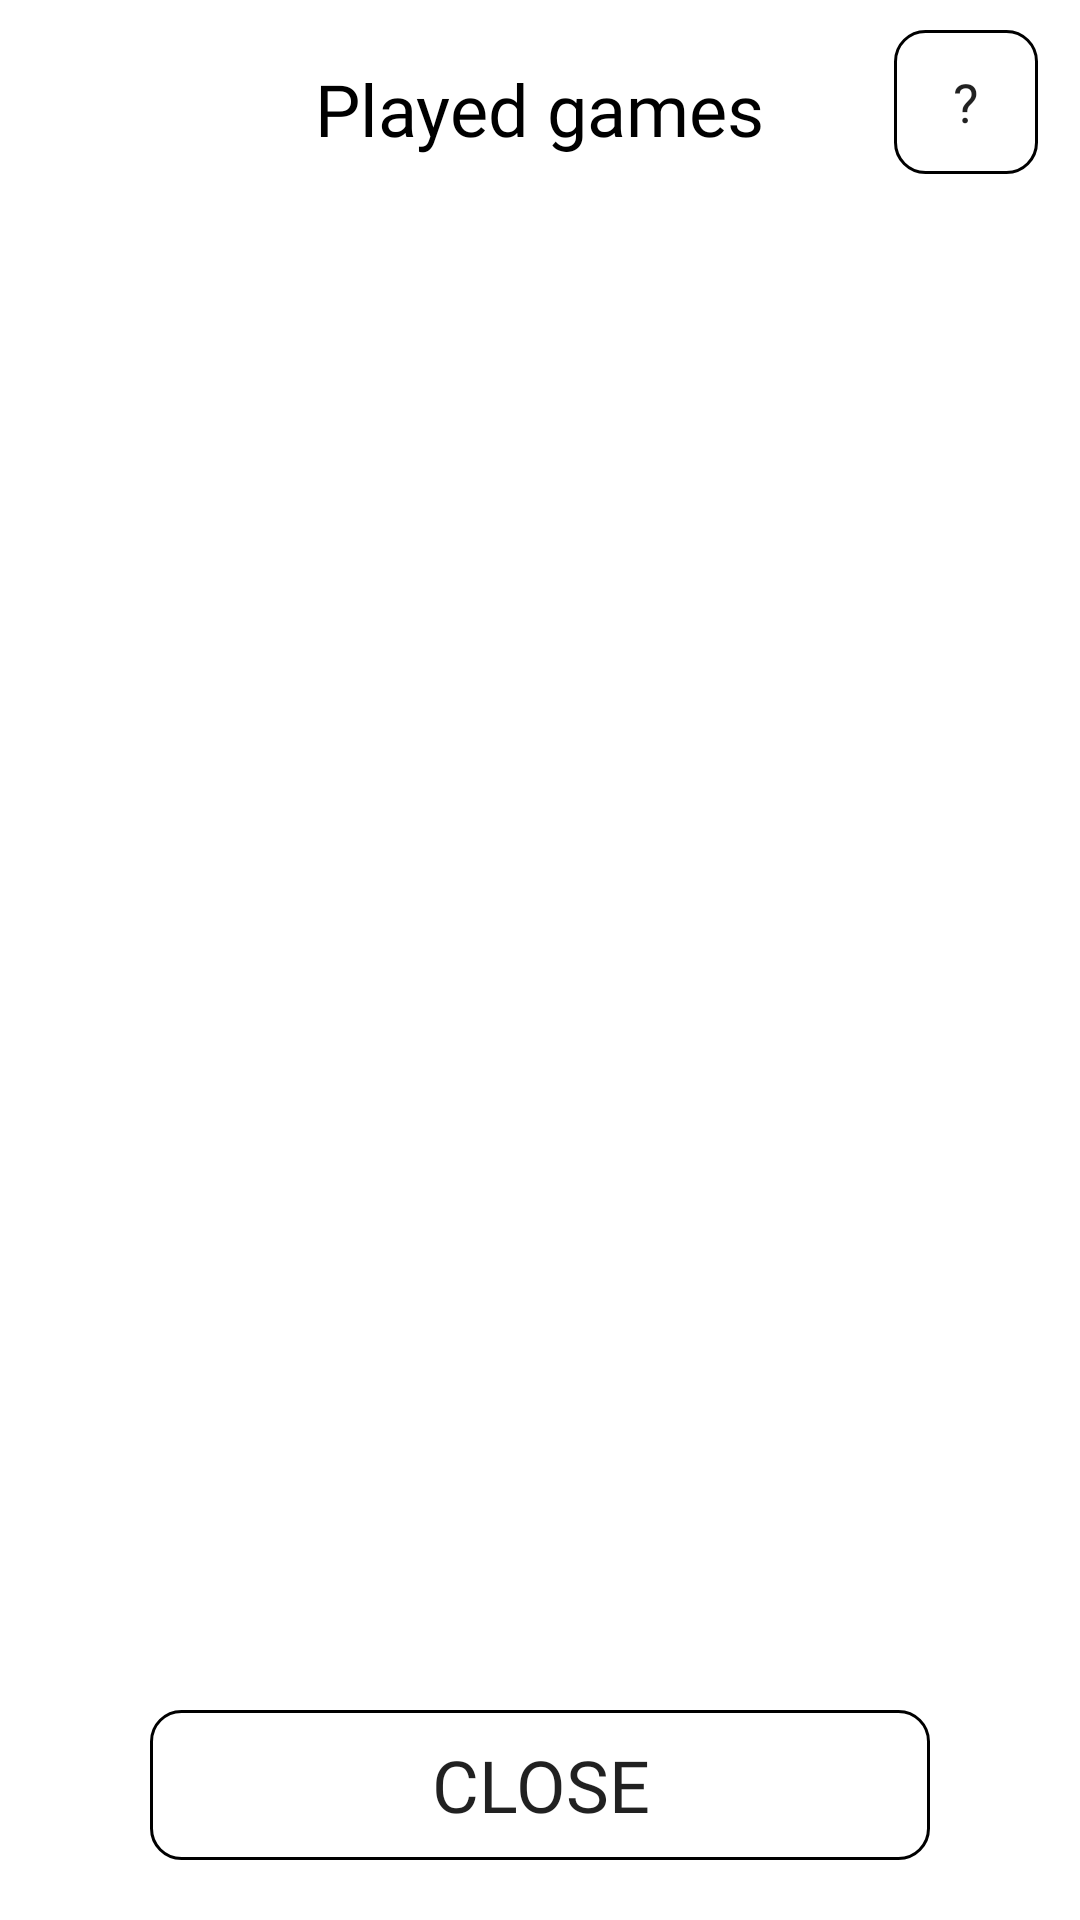

Android layout source for this screen:
<!-- AndroidManifest.xml: application theme Theme.SharpShooter -->
<!-- res/layout/fragment_account_played_games.xml -->
<?xml version="1.0" encoding="utf-8"?>
<androidx.constraintlayout.widget.ConstraintLayout xmlns:android="http://schemas.android.com/apk/res/android"
    xmlns:app="http://schemas.android.com/apk/res-auto"
    xmlns:tools="http://schemas.android.com/tools"
    android:layout_width="match_parent"
    android:layout_height="match_parent"
    tools:context=".ui.account.AccountFragment">

    <Button
        android:id="@+id/currentGameHelp"
        android:layout_width="48dp"
        android:layout_height="48dp"

        android:layout_marginTop="10dp"
        android:layout_marginEnd="14dp"
        android:background="@drawable/button_selector"
        android:fontFamily="@font/julius_sans_one"
        android:text="@string/help_button"
        android:textAlignment="center"
        android:textColor="@color/button_selector"
        android:textSize="18sp"
        app:backgroundTint="@color/black"
        app:layout_constraintEnd_toEndOf="parent"
        app:layout_constraintTop_toTopOf="parent" />

    <Button
        android:id="@+id/btn_close"
        android:layout_width="0dp"
        android:layout_height="50dp"

        android:layout_marginStart="50dp"
        android:layout_marginEnd="50dp"
        android:layout_marginBottom="20dp"
        android:background="@drawable/button_selector"
        android:fontFamily="@font/julius_sans_one"
        android:text="@string/played_game_close"
        android:textColor="@color/button_selector"
        android:textSize="24sp"
        app:backgroundTint="@color/black"
        app:layout_constraintBottom_toBottomOf="parent"
        app:layout_constraintEnd_toEndOf="parent"
        app:layout_constraintHorizontal_bias="0.0"
        app:layout_constraintStart_toStartOf="parent" />

    <TextView
        android:id="@+id/saved_game_title"
        android:layout_width="wrap_content"
        android:layout_height="wrap_content"
        android:layout_marginTop="20dp"
        android:fontFamily="@font/julius_sans_one"
        android:text="@string/account_last_games"
        android:textColor="@color/black"
        android:textSize="24sp"
        app:layout_constraintEnd_toEndOf="parent"
        app:layout_constraintStart_toStartOf="parent"
        app:layout_constraintTop_toTopOf="parent" />

    <androidx.recyclerview.widget.RecyclerView
        android:id="@+id/saved_games_RecyclerView"
        android:layout_width="0dp"
        android:layout_height="0dp"
        android:layout_marginStart="10dp"
        android:layout_marginTop="10dp"
        android:layout_marginEnd="10dp"
        android:layout_marginBottom="20dp"
        android:scrollbars="vertical"
        app:layout_constraintBottom_toTopOf="@+id/btn_close"
        app:layout_constraintEnd_toEndOf="parent"
        app:layout_constraintHorizontal_bias="0.0"
        app:layout_constraintStart_toStartOf="parent"
        app:layout_constraintTop_toBottomOf="@+id/saved_game_title"
        app:layout_constraintVertical_bias="0.0" />

</androidx.constraintlayout.widget.ConstraintLayout>
<!-- resources referenced by this layout -->
<resources>
  <color name="black">#FF000000</color>
  <!-- drawable button_selector (drawable) -->
  <?xml version="1.0" encoding="utf-8"?>
  <selector xmlns:android="http://schemas.android.com/apk/res/android">
      <item android:drawable="@drawable/button_design_normal" android:state_pressed="false"/>
      <item android:drawable="@drawable/button_design_pressed"/>
  </selector>
  <string name="account_last_games">Played games</string>
  <string name="help_button">\?</string>
  <string name="played_game_close">Close</string>
  <style name="Theme.SharpShooter" parent="Theme.MaterialComponents.Light.NoActionBar">
          
          <item name="colorPrimary">@color/white</item>
          <item name="colorOnPrimary">@color/black</item>
          
          <item name="colorSecondary">@color/white</item>
          <item name="colorOnSecondary">@color/black</item>
          
          <item name="android:statusBarColor" tools:targetApi="l">?attr/colorPrimary</item>
          
          <item name="android:windowLightStatusBar">true</item>
      </style>
  <!-- drawable button_design_normal (drawable) -->
  <?xml version="1.0" encoding="utf-8"?>
  <shape xmlns:android="http://schemas.android.com/apk/res/android"
      android:shape="rectangle">
  
      <stroke
          android:color="@color/black"
          android:width="1dp" />
  
      <corners
          android:radius="10dp" />
  
      <solid
          android:color="@android:color/transparent" />
  
  </shape>
  <!-- drawable button_design_pressed (drawable) -->
  <?xml version="1.0" encoding="utf-8"?>
  <shape xmlns:android="http://schemas.android.com/apk/res/android"
      android:shape="rectangle">
  
      <stroke
          android:color="@color/black"
          android:width="1dp" />
  
      <corners
          android:radius="10dp" />
  
      <solid
          android:color="@android:color/black" />
  
  </shape>
  <color name="white">#FFFFFFFF</color>
</resources>
